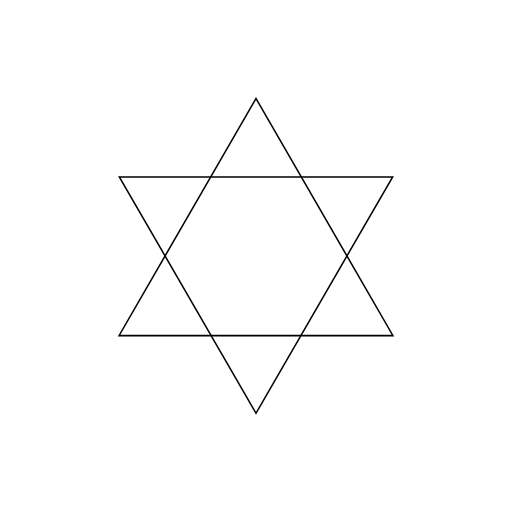
t = 0.00 s
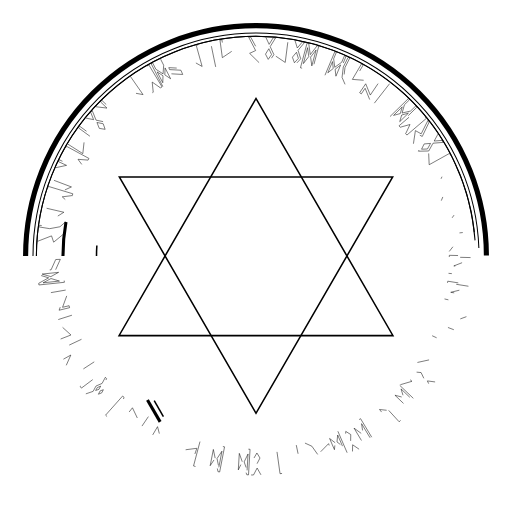
t = 1.00 s
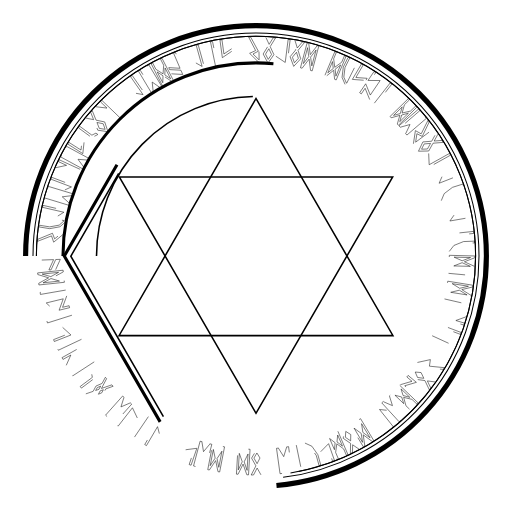
t = 1.47 s
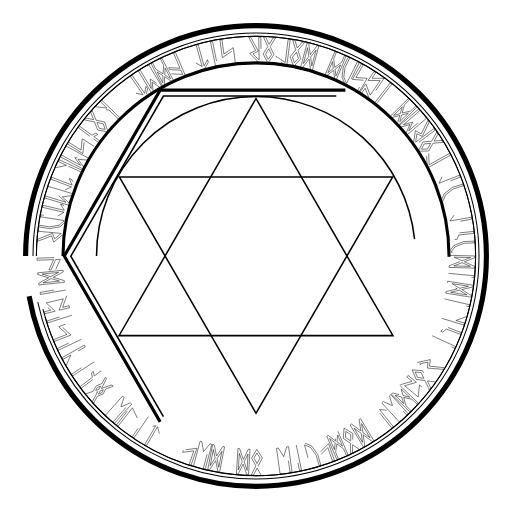
t = 1.94 s
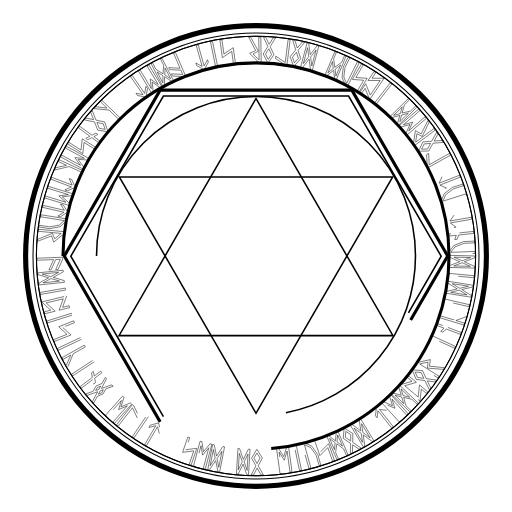
t = 2.42 s
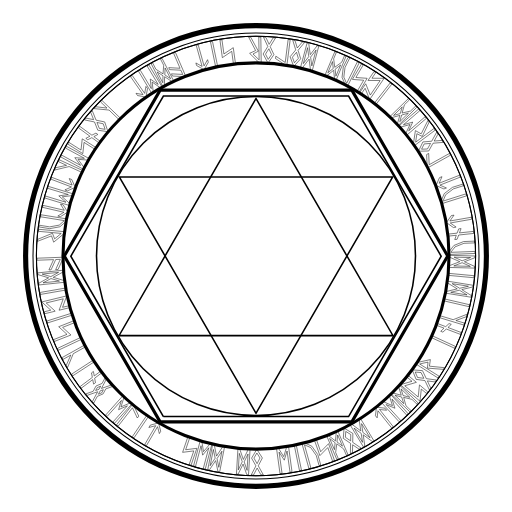
t = 3.00 s

The animated SVG that drew these frames (rendered in a browser with its animation timeline set to each time). Animation: 2 CSS @keyframes rules; one cycle of 3.00 s.

<!--?xml version="1.0" encoding="iso-8859-1"?-->
<!-- Generator: Adobe Illustrator 15.0.0, SVG Export Plug-In . SVG Version: 6.00 Build 0)  -->

<svg version="1.1" id="レイヤー_1" xmlns="http://www.w3.org/2000/svg" xmlns:xlink="http://www.w3.org/1999/xlink" x="0px" y="0px" width="1000px" height="1000px" viewBox="0 0 1000 1000" style="" xml:space="preserve">
<path style="fill:none;stroke:#000000;stroke-width:10;stroke-miterlimit:10;" d="M50,500A450,450 0,1,1 950,500A450,450 0,1,1 50,500" class="AQJjsrYG_0"></path>
<path style="fill:none;stroke:#000000;stroke-width:2;stroke-miterlimit:10;" d="M64.445,500A435.555,435.555 0,1,1 935.5550000000001,500A435.555,435.555 0,1,1 64.445,500" class="AQJjsrYG_1"></path>
<path style="fill:none;stroke:#000000;stroke-width:2;stroke-miterlimit:10;" d="M71.11099999999999,500A428.889,428.889 0,1,1 928.889,500A428.889,428.889 0,1,1 71.11099999999999,500" class="AQJjsrYG_2"></path>
<path style="fill:none;stroke:#000000;stroke-width:2;stroke-miterlimit:10;" d="M71.11099999999999,500A428.889,428.889 0,1,1 928.889,500A428.889,428.889 0,1,1 71.11099999999999,500" class="AQJjsrYG_3"></path>
<g>
	<path style="fill:none;stroke:#000000;stroke-miterlimit:10;" d="M837.243,299.681l0.992,22.051l39.684-22.071l1.92,3.453
		l-43.734,24.324l-1.92-3.453l0.046-0.025l-1.039-22.026L837.243,299.681z" class="AQJjsrYG_4"></path>
	<path style="fill:none;stroke:#000000;stroke-miterlimit:10;" d="M855.362,262.05l-7.324,13.406l15.229-1.201l2.492,3.847
		l-20.042,1.62l-8.312,15.175l-20.1,0.464l8.644-18.152l17.247-1.378l9.674-17.627L855.362,262.05z M840.875,280.095l-12.406,1.005
		l-5.105,10.337l11.521-0.432L840.875,280.095z" class="AQJjsrYG_5"></path>
	<path style="fill:none;stroke:#000000;stroke-miterlimit:10;" d="M807.469,280.735l3.865-25.637l11.313,6.344l13.222-26.314
		l2.364,3.166l-13.488,28.157l-10.526-5.289l-2.393,16.516l35.833-26.764l2.396,3.208l-40.095,29.948l-1.482-1.983l-0.914-1.224
		L807.469,280.735z" class="AQJjsrYG_6"></path>
	<path style="fill:none;stroke:#000000;stroke-miterlimit:10;" d="M830.164,228.18l2.57,3l-37.974,32.598l-2.604-3.041l0.601-0.514
		l8.079-17.048l-18.366,5.12l-0.561,0.48l-2.604-3.041l38.042-32.518l2.57,3.001l-31.893,27.388l18.029-5.108l-7.816,17.031
		L830.164,228.18z" class="AQJjsrYG_7"></path>
	<path style="fill:none;stroke:#000000;stroke-miterlimit:10;" d="M761.696,227.666l35.762-35.022l2.285,2.334l-9.899,9.695
		l-4.453,16.086l16.434-3.852l9.938-9.658l2.285,2.334l-35.761,35.022L776,242.271l5.021-16.937l-17.001,4.703L761.696,227.666z
		 M785.627,208.802l-16.939,16.589l13.078-3.589L785.627,208.802z M784.53,224.626l-3.824,13.038l16.977-16.626L784.53,224.626z" class="AQJjsrYG_8"></path>
	<path style="fill:none;stroke:#000000;stroke-miterlimit:10;" d="M731.147,201.485l30.848-39.414l3.111,2.435l-30.847,39.415
		L731.147,201.485z" class="AQJjsrYG_9"></path>
	<path style="fill:none;stroke:#000000;stroke-miterlimit:10;" d="M722.051,194.401l-8.933-21.998l-7.404,10.891l-3.267-2.221
		l11.847-17.426l8.932,21.998l19.252-28.316l-23.741-0.216l11.847-17.425l3.268,2.221l-7.404,10.891l23.741,0.215L722.051,194.401z" class="AQJjsrYG_10"></path>
	<path style="fill:none;stroke:#000000;stroke-miterlimit:10;" d="M710.275,156.696l-0.072,0.019l-21.948-1.626l17.683-30.065
		l3.409,1.998l-14.253,24.319l21.948,1.627l-15.913,27.255l-3.455-2.025L710.275,156.696z" class="AQJjsrYG_11"></path>
	<path style="fill:none;stroke:#000000;stroke-miterlimit:10;" d="M673.936,164.771l-5.875-13.59l2.414-20.168l9.553-19.137
		l3.063,1.529l-9.271,18.571l-2.273,18.708l5.05,11.588l0.565,0.282l20.823-41.714l3.582,1.789l-22.353,44.777L673.936,164.771z" class="AQJjsrYG_12"></path>
	<path style="fill:none;stroke:#000000;stroke-miterlimit:10;" d="M634.714,147.017l19.279-46.184l3.015,1.258l-5.338,12.786
		l2.169,16.547l13.631-9.952l5.386-12.765l3.015,1.258l-19.279,46.184l-3.015-1.258l-1.978-17.552l-13.822,10.956L634.714,147.017z
		 M649.397,120.321l-9.133,21.876l10.644-8.401L649.397,120.321z M654.554,135.318l1.56,13.496l9.152-21.925L654.554,135.318z" class="AQJjsrYG_13"></path>
	<path style="fill:none;stroke:#000000;stroke-miterlimit:10;" d="M590.051,133.179l-3.206-0.858l12.944-48.344l3.206,0.858
		l2.971,21.901l13.568-17.473l3.104,0.831l-12.894,48.357l-3.155-0.845l-2.889-22.206l-13.599,17.792L590.051,133.179z
		 M600.774,93.13l-8.262,31.055l10.527-13.651L600.774,93.13z M606.64,111.552l2.385,17.163l8.353-31.194L606.64,111.552z" class="AQJjsrYG_14"></path>
	<path style="fill:none;stroke:#000000;stroke-miterlimit:10;" d="M576.162,79.136l4.543,14.585l9.726-11.78l4.497,0.884
		l-12.771,15.53l5.128,16.526l-13.642,14.769l-7.037-18.834l11.002-13.355l-5.942-19.209L576.162,79.136z M579.059,102.096
		l-7.903,9.615l3.879,10.857l7.701-8.581L579.059,102.096z" class="AQJjsrYG_15"></path>
	<path style="fill:none;stroke:#000000;stroke-miterlimit:10;" d="M538.72,109.707l18.352,12.273l5.748-45.049l3.919,0.5
		l-6.334,49.648l-3.92-0.5l0.007-0.052l-18.357-12.221L538.72,109.707z" class="AQJjsrYG_16"></path>
	<path style="fill:none;stroke:#000000;stroke-miterlimit:10;" d="M519.201,72.794l6.447,13.847l8.065-12.971l4.575,0.276
		l-10.584,17.093l7.285,15.691l-11.548,16.454l-9.484-17.724l9.12-14.701l-8.451-18.242L519.201,72.794z M525.135,95.159
		l-6.55,10.582l5.293,10.241l6.485-9.53L525.135,95.159z" class="AQJjsrYG_17"></path>
	<path style="fill:none;stroke:#000000;stroke-miterlimit:10;" d="M506.045,122.347l-18.524-18.14l11.766-5.459l-13.596-26.123
		l3.951-0.064l14.934,27.418l-10.449,5.438l11.99,11.607l-0.726-44.72l4.003-0.065l0.813,50.04l-2.476,0.04l-1.528,0.025
		L506.045,122.347z" class="AQJjsrYG_18"></path>
	<path style="fill:none;stroke:#000000;stroke-miterlimit:10;" d="M452.571,100.234l-0.045,0.06l-18.244,12.303l-4.716-34.554
		l3.914-0.54l3.853,27.919l18.244-12.303l4.366,31.251l-3.966,0.547L452.571,100.234z" class="AQJjsrYG_19"></path>
	<path style="fill:none;stroke:#000000;stroke-miterlimit:10;" d="M421.289,130.684l-10.162-49.011l3.87-0.802l10.161,49.01
		L421.289,130.684z" class="AQJjsrYG_20"></path>
	<path style="fill:none;stroke:#000000;stroke-miterlimit:10;" d="M382.585,122.934l12.203,6.879l-11.512-41.261l3.806-1.062
		l11.498,41.21l6.843-12.139l1.416,5.075l-8.233,14.605l-14.605-8.233L382.585,122.934z" class="AQJjsrYG_21"></path>
	<path style="fill:none;stroke:#000000;stroke-miterlimit:10;" d="M334.84,144.181l22.04,1.251l-3.556-8.276l-22.137-1.21
		l-1.546-3.865l22.04,1.252l-12.729-29.621l3.63-1.56l19.758,45.981l-3.63,1.56l-0.021-0.048l-22.019-1.203L334.84,144.181z" class="AQJjsrYG_22"></path>
	<path style="fill:none;stroke:#000000;stroke-miterlimit:10;" d="M318.02,168.936l-22.802-44.546l2.907-1.488l6.313,12.332
		l14.032,9.032l1.207-16.832l-6.266-12.356l2.907-1.488l22.802,44.545l-2.907,1.488l-14.676-9.827l-0.564,17.627L318.02,168.936z
		 M307.126,140.485l10.801,21.101l0.461-13.551L307.126,140.485z M321.904,146.235l11.309,7.526l-10.825-21.147L321.904,146.235z" class="AQJjsrYG_23"></path>
	<path style="fill:none;stroke:#000000;stroke-miterlimit:10;" d="M287.362,128.878l3.389-2.033l25.79,42.895l-3.434,2.06
		l-0.407-0.677l-15.458-10.818l1.976,18.966l0.379,0.632l-3.434,2.06l-25.7-42.949l3.389-2.033l21.671,36.028l-2.021-18.631
		l15.485,10.556L287.362,128.878z" class="AQJjsrYG_24"></path>
	<path style="fill:none;stroke:#000000;stroke-miterlimit:10;" d="M265.597,182.261l13.784,2.481l-24.438-35.169l3.244-2.254
		l24.409,35.126l2.468-13.71l3.006,4.326l-2.97,16.497l-16.497-2.97L265.597,182.261z" class="AQJjsrYG_25"></path>
	<path style="fill:none;stroke:#000000;stroke-miterlimit:10;" d="M187.171,208.459l21.778,2.646l-12.657-12.149l2.736-2.851
		l36.109,34.66l-2.736,2.851l-19.461-18.68l-29.272-2.828L187.171,208.459z" class="AQJjsrYG_26"></path>
	<path style="fill:none;stroke:#000000;stroke-miterlimit:10;" d="M167.854,230.641l14.964,3.064l-5.619-14.204l2.946-3.511
		l7.432,18.682l16.946,3.489l6.345,19.076l-19.889-2.932l-6.382-16.082l-19.689-4.072L167.854,230.641z M189.357,239.191
		l4.603,11.563l11.38,1.845l-3.795-10.886L189.357,239.191z" class="AQJjsrYG_27"></path>
	<path style="fill:none;stroke:#000000;stroke-miterlimit:10;" d="M175.595,266.072l-22.326-16.326l2.333-3.189l23.899,17.477
		l7.959-4.101l3.7,2.705l-7.874,4.163l12.715,9.298l-2.333,3.189l-14.331-10.479l-7.917,4.131l-3.742-2.736L175.595,266.072z" class="AQJjsrYG_28"></path>
	<path style="fill:none;stroke:#000000;stroke-miterlimit:10;" d="M164.118,278.081l0.016,0.073l-2.379,21.877l-29.437-18.702
		l2.113-3.338l23.813,15.078l2.379-21.877l26.689,16.837l-2.142,3.382L164.118,278.081z" class="AQJjsrYG_29"></path>
	<path style="fill:none;stroke:#000000;stroke-miterlimit:10;" d="M127.872,289.125l1.885-3.472l44.005,23.828l-1.91,3.519
		l-0.694-0.377l-18.808-1.459l11.339,15.326l0.648,0.352l-1.91,3.519l-43.955-23.921l1.885-3.472l36.969,20.008l-11.209-15.015
		l18.698,1.219L127.872,289.125z" class="AQJjsrYG_30"></path>
	<path style="fill:none;stroke:#000000;stroke-miterlimit:10;" d="M108.55,327.62l21.434-4.659l-15.945-7.312l1.647-3.591
		l45.488,20.86l-1.646,3.591l-24.516-11.242l-28.57,6.95L108.55,327.62z" class="AQJjsrYG_31"></path>
	<path style="fill:none;stroke:#000000;stroke-miterlimit:10;" d="M126.765,370.891l12.771-5.749l-40.045-15.185l1.401-3.694
		l39.995,15.166l-5.718-12.704l4.926,1.868l6.88,15.285l-15.285,6.88L126.765,370.891z" class="AQJjsrYG_32"></path>
	<path style="fill:none;stroke:#000000;stroke-miterlimit:10;" d="M93.179,367.789l1.147-3.781l47.91,14.489l-1.163,3.832
		l-0.756-0.229l-18.72,2.356l14.195,12.733l0.706,0.214l-1.163,3.832l-47.879-14.59l1.148-3.781l40.247,12.163l-14.004-12.456
		l18.564-2.568L93.179,367.789z" class="AQJjsrYG_33"></path>
	<path style="fill:none;stroke:#000000;stroke-miterlimit:10;" d="M112.885,421.978l11.882-7.418l-41.732-9.651l0.891-3.85
		l41.68,9.64l-7.379-11.819l5.133,1.188l8.878,14.22l-14.221,8.878L112.885,421.978z" class="AQJjsrYG_34"></path>
	<path style="fill:none;stroke:#000000;stroke-miterlimit:10;" d="M128.31,433.216l-11.216,9.667l-19.971,3.721l-21.119-3.401
		l0.544-3.381l20.495,3.301l18.535-3.419l9.552-8.281l0.101-0.624l-46.036-7.414l0.637-3.954l49.417,7.958L128.31,433.216z" class="AQJjsrYG_35"></path>
	<path style="fill:none;stroke:#000000;stroke-miterlimit:10;" d="M124.861,456.573l-20.051,16.442l-4.147-12.292l-27.451,10.674
		l0.366-3.935l28.884-11.863l4.269,10.98l12.845-10.657l-44.538-4.146l0.371-3.987l49.837,4.639l-0.229,2.465l-0.142,1.521
		L124.861,456.573z" class="AQJjsrYG_36"></path>
	<path style="fill:none;stroke:#000000;stroke-miterlimit:10;" d="M108.713,526.665l9.095-20.115l-9.002,0.342l-9.09,20.22
		l-4.163,0.053l9.095-20.114l-32.217,1.223l-0.15-3.948l50.011-1.898l0.15,3.948l-0.053,0.002l-9.042,20.113L108.713,526.665z" class="AQJjsrYG_37"></path>
	<path style="fill:none;stroke:#000000;stroke-miterlimit:10;" d="M125.414,548.043l0.346,3.301l-49.778,5.219l-0.346-3.301
		l19.388-10.614l-21.173-6.416l-0.335-3.196l49.773-5.271l0.34,3.249l-19.703,10.647l21.482,6.329L125.414,548.043z M99.28,540.294
		l15.173-8.372l-32.12,3.368L99.28,540.294z M84.176,552.366l31.958-3.403l-16.517-4.943L84.176,552.366z" class="AQJjsrYG_38"></path>
	<path style="fill:none;stroke:#000000;stroke-miterlimit:10;" d="M128.312,566.558l-49.315,8.538l-0.674-3.894l49.315-8.538
		L128.312,566.558z" class="AQJjsrYG_39"></path>
	<path style="fill:none;stroke:#000000;stroke-miterlimit:10;" d="M130.316,577.895l-8.124,22.314l12.798-3.117l0.935,3.84
		l-20.478,4.986l8.124-22.313l-33.275,8.103l17.473,16.081l-20.478,4.986l-0.935-3.839l12.798-3.117l-17.474-16.081L130.316,577.895
		z" class="AQJjsrYG_40"></path>
	<path style="fill:none;stroke:#000000;stroke-miterlimit:10;" d="M140.51,615.657l-47.721,15.105l-1.192-3.768l47.72-15.104
		L140.51,615.657z" class="AQJjsrYG_41"></path>
	<path style="fill:none;stroke:#000000;stroke-miterlimit:10;" d="M122.265,639.413l0.068,0.03l16.245,14.847l-32.485,12.699
		l-1.444-3.678l26.237-10.303l-16.245-14.848l29.357-11.584l1.463,3.728L122.265,639.413z" class="AQJjsrYG_42"></path>
	<path style="fill:none;stroke:#000000;stroke-miterlimit:10;" d="M159.203,662.67l-45.242,21.396l-1.689-3.571l45.241-21.396
		L159.203,662.67z" class="AQJjsrYG_43"></path>
	<path style="fill:none;stroke:#000000;stroke-miterlimit:10;" d="M129.422,713.515l8.899-20.053l-15.32,8.552l-1.926-3.45
		l43.705-24.396l1.926,3.45l-23.555,13.148l-11.265,27.166L129.422,713.515z" class="AQJjsrYG_44"></path>
	<path style="fill:none;stroke:#000000;stroke-miterlimit:10;" d="M184.061,706.755l-41.965,27.267l-2.153-3.313l41.966-27.267
		L184.061,706.755z" class="AQJjsrYG_45"></path>
	<path style="fill:none;stroke:#000000;stroke-miterlimit:10;" d="M181.146,741.432l-22.134,16.583l-2.369-3.162l23.694-17.751
		l-1.597-8.809l3.668-2.748l1.681,8.745l12.606-9.443l2.369,3.161l-14.208,10.645l1.639,8.777l-3.71,2.779L181.146,741.432z" class="AQJjsrYG_46"></path>
	<path style="fill:none;stroke:#000000;stroke-miterlimit:10;" d="M167.635,769.277l14.309-4.931l5.531-10.378l11.932-5.111
		l6.398-11.956l2.369,2.758l-10.036,19.04l20.336-7.052l2.438,2.838l-14.281,5.045l-5.223,9.767l-11.39,4.853l-6.934,13.111
		l-2.575-2.997l10.236-19.213l-20.536,7.224L167.635,769.277z M186.817,762.661l6.449-2.275l3.348-6.21l-6.563,2.79L186.817,762.661
		z M195.692,763.371l-3.49,6.61l6.603-2.825l3.067-5.969L195.692,763.371z" class="AQJjsrYG_47"></path>
	<path style="fill:none;stroke:#000000;stroke-miterlimit:10;" d="M209.132,813.496l-2.947-2.632l33.301-37.362l2.986,2.667
		l-0.526,0.59l-5.739,17.972l17.522-7.518l0.492-0.551l2.986,2.668l-33.379,37.291l-2.947-2.632l27.967-31.39l-17.19,7.462
		l5.481-17.92L209.132,813.496z" class="AQJjsrYG_48"></path>
	<path style="fill:none;stroke:#000000;stroke-miterlimit:10;" d="M268.197,816.38l-9.515-19.92l-27.937,35.802l-3.115-2.431
		l30.789-39.457l3.115,2.431l-0.032,0.041l9.547,19.879L268.197,816.38z" class="AQJjsrYG_49"></path>
	<path style="fill:none;stroke:#000000;stroke-miterlimit:10;" d="M289.84,813.675l-28.079,41.43l-3.271-2.217l28.078-41.43
		L289.84,813.675z" class="AQJjsrYG_50"></path>
	<path style="fill:none;stroke:#000000;stroke-miterlimit:10;" d="M311.243,846.866l-3.557-13.546l-21.598,36.98l-3.412-1.992
		l21.571-36.936l-13.474,3.538l2.657-4.549l16.211-4.257l4.257,16.212L311.243,846.866z" class="AQJjsrYG_51"></path>
	<path style="fill:none;stroke:#000000;stroke-miterlimit:10;" d="M362.558,878.456l0.067-0.032l21.828-2.815l-11.283,33.004
		l-3.741-1.272l9.078-26.687l-21.827,2.815l10.114-29.896l3.791,1.289L362.558,878.456z" class="AQJjsrYG_52"></path>
	<path style="fill:none;stroke:#000000;stroke-miterlimit:10;" d="M381.814,911.11l-3.818-1.016l12.822-48.372l3.868,1.029
		l-0.203,0.764l3.001,18.624l12.233-14.623l0.189-0.713l3.869,1.03l-12.923,48.344l-3.818-1.016l10.762-40.635l-11.961,14.423
		l-3.208-18.46L381.814,911.11z" class="AQJjsrYG_53"></path>
	<path style="fill:none;stroke:#000000;stroke-miterlimit:10;" d="M435.316,872.099l3.258,0.636l-9.582,49.126l-3.258-0.636
		l-4.474-21.646l-12.333,18.369l-3.154-0.615l9.53-49.137l3.207,0.625l4.414,21.957l12.341-18.688L435.316,872.099z M420.256,894.82
		l-3.563-16.96l-6.183,31.699L420.256,894.82z M427.379,912.796l6.101-31.555l-9.562,14.347L427.379,912.796z" class="AQJjsrYG_54"></path>
	<path style="fill:none;stroke:#000000;stroke-miterlimit:10;" d="M485.076,877.328l3.313,0.2l-3.015,49.953l-3.313-0.2
		l-7.29-20.863l-9.799,19.832l-3.208-0.194l2.963-49.955l3.26,0.196l7.271,21.179l9.766-20.15L485.076,877.328z M473.147,901.834
		l-5.769-16.338l-1.945,32.232L473.147,901.834z M482.578,918.71l1.884-32.078l-7.584,15.48L482.578,918.71z" class="AQJjsrYG_55"></path>
	<path style="fill:none;stroke:#000000;stroke-miterlimit:10;" d="M509.704,927.45l-7.487-13.313l-7.051,13.55l-4.583,0.074
		l9.247-17.854l-8.464-15.089l10.257-17.29l10.813,16.948l-7.97,15.355l9.82,17.544L509.704,927.45z M502.079,905.604l5.722-11.052
		l-6.061-9.807l-5.739,9.998L502.079,905.604z" class="AQJjsrYG_56"></path>
	<path style="fill:none;stroke:#000000;stroke-miterlimit:10;" d="M550.876,924.655l-3.914,0.54l-6.895-49.568l3.967-0.547
		l0.107,0.782l9.975,16.013l5.622-18.218l-0.102-0.731l3.967-0.547l6.789,49.583l-3.913,0.54l-5.8-41.637l-5.449,17.93
		l-10.102-15.783L550.876,924.655z" class="AQJjsrYG_57"></path>
	<path style="fill:none;stroke:#000000;stroke-miterlimit:10;" d="M578.67,869.323l10.162,49.011l-3.869,0.802l-10.162-49.01
		L578.67,869.323z" class="AQJjsrYG_58"></path>
	<path style="fill:none;stroke:#000000;stroke-miterlimit:10;" d="M595.634,865.369l13.472,6.145l11.732,16.584l5.743,20.604
		l-3.299,0.92l-5.573-19.996l-10.856-15.405l-11.517-5.213l-0.609,0.17l12.519,44.914l-3.857,1.075l-13.438-48.214L595.634,865.369z
		" class="AQJjsrYG_59"></path>
	<path style="fill:none;stroke:#000000;stroke-miterlimit:10;" d="M626.354,882.307l0.032-0.067l15.396-15.72l11.566,32.897
		l-3.725,1.316l-9.389-26.572l-15.396,15.72l-10.561-29.733l3.774-1.334L626.354,882.307z" class="AQJjsrYG_60"></path>
	<path style="fill:none;stroke:#000000;stroke-miterlimit:10;" d="M659.925,842.293l19.816,45.951l-2.999,1.294l-5.486-12.722
		l-13.406-9.937l-2.313,16.716l5.438,12.742l-2.999,1.293l-19.816-45.952l2.999-1.293l13.996,10.772l1.725-17.552L659.925,842.293z
		 M654.553,864.688l-10.788-8.255l9.407,21.814L654.553,864.688z M668.92,871.398l-9.387-21.767l-1.353,13.491L668.92,871.398z" class="AQJjsrYG_61"></path>
	<path style="fill:none;stroke:#000000;stroke-miterlimit:10;" d="M701.342,877.359l-12.607-8.627l-0.326,15.272l-4.077,2.095
		l0.392-20.104l-14.269-9.786L672,836.165l17.197,10.414l-0.352,17.299l16.572,11.387L701.342,877.359z M684.834,861.142
		l0.24-12.443l-9.775-6.113l-0.722,11.507L684.834,861.142z" class="AQJjsrYG_62"></path>
	<path style="fill:none;stroke:#000000;stroke-miterlimit:10;" d="M701.417,819.47l2.843-1.713l25.817,42.879l-2.844,1.712
		l-17.829-13.064l3.16,21.896l-2.753,1.658l-25.862-42.852l2.799-1.685l17.992,13.335l-3.369-22.141L701.417,819.47z
		 M705.47,846.425l-14.012-10.197l16.659,27.668L705.47,846.425z M722.804,854.991l-16.622-27.506l2.521,17.055L722.804,854.991z" class="AQJjsrYG_63"></path>
	<path style="fill:none;stroke:#000000;stroke-miterlimit:10;" d="M755.14,801.313l-13.919-1.555l26.734,33.458l-3.087,2.466
		l-26.701-33.416l-1.546,13.845l-3.288-4.115l1.86-16.658l16.658,1.86L755.14,801.313z" class="AQJjsrYG_64"></path>
	<path style="fill:none;stroke:#000000;stroke-miterlimit:10;" d="M782.457,821.104l-2.916,2.666l-33.814-36.899l2.955-2.702
		l0.533,0.583l17.303,7.522l-5.713-18.191l-0.498-0.545l2.955-2.702l33.736,36.972l-2.916,2.666l-28.41-30.99l5.69,17.855
		l-17.276-7.261L782.457,821.104z" class="AQJjsrYG_65"></path>
	<path style="fill:none;stroke:#000000;stroke-miterlimit:10;" d="M780.753,752.646l36.167,34.602l-2.258,2.36l-10.013-9.579
		l-16.223-3.927l4.385,16.3l9.977,9.617l-2.258,2.36l-36.168-34.602l2.259-2.36l17.092,4.466l-5.255-16.839L780.753,752.646z
		 M784.535,775.369l-13.155-3.398l17.17,16.427L784.535,775.369z M800.386,775.95l-17.132-16.391l4.013,12.954L800.386,775.95z" class="AQJjsrYG_66"></path>
	<path style="fill:none;stroke:#000000;stroke-miterlimit:10;" d="M781.896,751.421l22.775-6.702l-10.102-8.449l2.535-3.03
		l16.162,13.519l-22.775,6.703l26.263,21.969l2.573-23.602l16.162,13.52l-2.535,3.03l-10.101-8.45l-2.573,23.602L781.896,751.421z" class="AQJjsrYG_67"></path>
	<path style="fill:none;stroke:#000000;stroke-miterlimit:10;" d="M849.851,745.972l-15.139-2.039l6.573,13.789l-2.7,3.704
		l-8.687-18.134l-17.146-2.329l-7.629-18.601l20.044,1.572l7.461,15.61l19.922,2.723L849.851,745.972z M827.815,738.904
		l-5.379-11.224l-11.479-1.066l4.527,10.603L827.815,738.904z" class="AQJjsrYG_68"></path>
	<path style="fill:none;stroke:#000000;stroke-miterlimit:10;" d="M815.254,707.929l25.324-5.573l-1.872,12.837l29.309,2.922
		l-2.109,3.342l-31.125-2.511l1.169-11.724l-16.28,3.681l37.828,23.876l-2.138,3.386l-42.327-26.716l1.321-2.094l0.815-1.292
		L815.254,707.929z" class="AQJjsrYG_69"></path>
	<path style="fill:none;stroke:#000000;stroke-miterlimit:10;" d="M844.034,655.724l45.487,20.859l-1.646,3.591l-45.488-20.859
		L844.034,655.724z" class="AQJjsrYG_70"></path>
	<path style="fill:none;stroke:#000000;stroke-miterlimit:10;" d="M874.885,639.615l25.859,9.806l-1.401,3.693l-27.682-10.496
		l-6.582,6.067l-4.285-1.625l6.483-6.104l-14.727-5.584l1.4-3.694l16.599,6.294l6.533-6.086l4.335,1.644L874.885,639.615z" class="AQJjsrYG_71"></path>
	<path style="fill:none;stroke:#000000;stroke-miterlimit:10;" d="M910.987,618.485l-20.614,7.508l16.788,5.097l-1.148,3.781
		l-47.894-14.54l1.147-3.781l25.813,7.836l27.377-10.74L910.987,618.485z" class="AQJjsrYG_72"></path>
	<path style="fill:none;stroke:#000000;stroke-miterlimit:10;" d="M868.188,583.854l48.765,11.278l-0.891,3.85l-48.764-11.278
		L868.188,583.854z" class="AQJjsrYG_73"></path>
	<path style="fill:none;stroke:#000000;stroke-miterlimit:10;" d="M873.994,552.479l0.528-3.277l49.416,7.958l-0.527,3.277
		l-21.488,5.185l18.766,11.721l-0.512,3.174l-49.425-7.906l0.52-3.226l21.8-5.135l-19.085-11.719L873.994,552.479z M897.2,566.783
		l-16.834,4.12l31.887,5.135L897.2,566.783z M914.932,559.072l-31.738-5.059l14.653,9.085L914.932,559.072z" class="AQJjsrYG_74"></path>
	<path style="fill:none;stroke:#000000;stroke-miterlimit:10;" d="M876.029,533.848l49.837,4.639l-0.366,3.935l-49.837-4.639
		L876.029,533.848z" class="AQJjsrYG_75"></path>
	<path style="fill:none;stroke:#000000;stroke-miterlimit:10;" d="M877.5,501.978l0.143-3.317l50.053,1.319l-0.073,3.318
		l-20.597,7.993l20.156,9.12l-0.084,3.212l-50.025-1.266l0.087-3.266l20.865-7.984L877.5,502.03V501.978z M902.506,513.067
		l-16.133,6.319l32.279,0.852L902.506,513.067z M919.053,503.07l-32.123-0.795l15.728,7.055L919.053,503.07z" class="AQJjsrYG_76"></path>
	<path style="fill:none;stroke:#000000;stroke-miterlimit:10;" d="M877.471,491.107l9.082-11.693l18.84-7.597l21.373-0.842
		l0.135,3.421l-20.741,0.818l-17.491,7.017l-7.726,10.006l0.025,0.631l46.589-1.836l0.157,4.001l-50.011,1.971L877.471,491.107z" class="AQJjsrYG_77"></path>
	<path style="fill:none;stroke:#000000;stroke-miterlimit:10;" d="M897.408,454.882l27.501-2.924l0.418,3.929l-29.439,3.13
		l-3.135,8.386l-4.558,0.484l3.03-8.375l-15.663,1.666l-0.418-3.929l17.653-1.877l3.083-8.38l4.609-0.49L897.408,454.882z" class="AQJjsrYG_78"></path>
	<path style="fill:none;stroke:#000000;stroke-miterlimit:10;" d="M886.751,420.175l-8.053,11.46l42.191-7.369l0.68,3.892
		l-42.139,7.36l11.399,8.01l-5.189,0.906l-13.716-9.637l9.637-13.716L886.751,420.175z" class="AQJjsrYG_79"></path>
	<path style="fill:none;stroke:#000000;stroke-miterlimit:10;" d="M861.881,391.896l5.674-13.678l16.167-12.302l20.394-6.456
		l1.034,3.265l-19.792,6.265l-15.02,11.386l-4.811,11.691l0.19,0.603l44.456-14.071l1.208,3.817l-47.721,15.105L861.881,391.896z" class="AQJjsrYG_80"></path>
	<path style="fill:none;stroke:#000000;stroke-miterlimit:10;" d="M863.263,345.065l-5.6,12.84l39.871-15.656l1.444,3.678
		l-39.821,15.636l12.771,5.57l-4.904,1.926l-15.367-6.702l6.702-15.367L863.263,345.065z" class="AQJjsrYG_81"></path>
</g>
<path style="fill:none;stroke:#000000;stroke-width:6;stroke-miterlimit:10;" d="M123,500A377,377 0,1,1 877,500A377,377 0,1,1 123,500" class="AQJjsrYG_82"></path>
<path style="fill:none;stroke:#000000;stroke-width:6;stroke-miterlimit:10;" d="M312.793,824L125.586,500L312.793,176L
	687.207,176L874.414,500L687.207,824Z" class="AQJjsrYG_83"></path>
<path style="fill:none;stroke:#000000;stroke-width:3;stroke-miterlimit:10;" d="M319.149,813.5L138.297,500.5L
	319.149,187.5L680.852,187.5L861.702,500.5L680.852,813.5Z" class="AQJjsrYG_84"></path>
<path style="fill:none;stroke:#000000;stroke-width:3;stroke-miterlimit:10;" d="M188.5,500A311.5,311.5 0,1,1 811.5,500A311.5,311.5 0,1,1 188.5,500" class="AQJjsrYG_85"></path>
<g>
	<path style="fill:#000000;" d="M500,195.281L764.841,654H235.159L500,195.281 M500,189.281L229.963,657h540.074L500,189.281
		L500,189.281z" class="AQJjsrYG_86"></path>
</g>
<g>
	<path style="fill:#000000;" d="M764.3,347L500,804.008L235.701,347H764 M769.5,344h-539L500,810L769.5,344L769.5,344z" class="AQJjsrYG_87"></path>
</g>
<style data-made-with="vivus-instant">.AQJjsrYG_0{stroke-dasharray:2828 2830;stroke-dashoffset:2829;animation:AQJjsrYG_draw 2000ms linear 0ms forwards;}.AQJjsrYG_1{stroke-dasharray:2738 2740;stroke-dashoffset:2739;animation:AQJjsrYG_draw 2000ms linear 11ms forwards;}.AQJjsrYG_2{stroke-dasharray:2696 2698;stroke-dashoffset:2697;animation:AQJjsrYG_draw 2000ms linear 22ms forwards;}.AQJjsrYG_3{stroke-dasharray:2696 2698;stroke-dashoffset:2697;animation:AQJjsrYG_draw 2000ms linear 34ms forwards;}.AQJjsrYG_4{stroke-dasharray:153 155;stroke-dashoffset:154;animation:AQJjsrYG_draw 2000ms linear 45ms forwards;}.AQJjsrYG_5{stroke-dasharray:203 205;stroke-dashoffset:204;animation:AQJjsrYG_draw 2000ms linear 57ms forwards;}.AQJjsrYG_6{stroke-dasharray:235 237;stroke-dashoffset:236;animation:AQJjsrYG_draw 2000ms linear 68ms forwards;}.AQJjsrYG_7{stroke-dasharray:278 280;stroke-dashoffset:279;animation:AQJjsrYG_draw 2000ms linear 80ms forwards;}.AQJjsrYG_8{stroke-dasharray:312 314;stroke-dashoffset:313;animation:AQJjsrYG_draw 2000ms linear 91ms forwards;}.AQJjsrYG_9{stroke-dasharray:109 111;stroke-dashoffset:110;animation:AQJjsrYG_draw 2000ms linear 103ms forwards;}.AQJjsrYG_10{stroke-dasharray:256 258;stroke-dashoffset:257;animation:AQJjsrYG_draw 2000ms linear 114ms forwards;}.AQJjsrYG_11{stroke-dasharray:172 174;stroke-dashoffset:173;animation:AQJjsrYG_draw 2000ms linear 126ms forwards;}.AQJjsrYG_12{stroke-dasharray:220 222;stroke-dashoffset:221;animation:AQJjsrYG_draw 2000ms linear 137ms forwards;}.AQJjsrYG_13{stroke-dasharray:312 314;stroke-dashoffset:313;animation:AQJjsrYG_draw 2000ms linear 149ms forwards;}.AQJjsrYG_14{stroke-dasharray:337 339;stroke-dashoffset:338;animation:AQJjsrYG_draw 2000ms linear 160ms forwards;}.AQJjsrYG_15{stroke-dasharray:203 205;stroke-dashoffset:204;animation:AQJjsrYG_draw 2000ms linear 172ms forwards;}.AQJjsrYG_16{stroke-dasharray:153 155;stroke-dashoffset:154;animation:AQJjsrYG_draw 2000ms linear 183ms forwards;}.AQJjsrYG_17{stroke-dasharray:203 205;stroke-dashoffset:204;animation:AQJjsrYG_draw 2000ms linear 195ms forwards;}.AQJjsrYG_18{stroke-dasharray:235 237;stroke-dashoffset:236;animation:AQJjsrYG_draw 2000ms linear 206ms forwards;}.AQJjsrYG_19{stroke-dasharray:172 174;stroke-dashoffset:173;animation:AQJjsrYG_draw 2000ms linear 218ms forwards;}.AQJjsrYG_20{stroke-dasharray:109 111;stroke-dashoffset:110;animation:AQJjsrYG_draw 2000ms linear 229ms forwards;}.AQJjsrYG_21{stroke-dasharray:162 164;stroke-dashoffset:163;animation:AQJjsrYG_draw 2000ms linear 241ms forwards;}.AQJjsrYG_22{stroke-dasharray:197 199;stroke-dashoffset:198;animation:AQJjsrYG_draw 2000ms linear 252ms forwards;}.AQJjsrYG_23{stroke-dasharray:312 314;stroke-dashoffset:313;animation:AQJjsrYG_draw 2000ms linear 264ms forwards;}.AQJjsrYG_24{stroke-dasharray:278 280;stroke-dashoffset:279;animation:AQJjsrYG_draw 2000ms linear 275ms forwards;}.AQJjsrYG_25{stroke-dasharray:162 164;stroke-dashoffset:163;animation:AQJjsrYG_draw 2000ms linear 287ms forwards;}.AQJjsrYG_26{stroke-dasharray:159 161;stroke-dashoffset:160;animation:AQJjsrYG_draw 2000ms linear 298ms forwards;}.AQJjsrYG_27{stroke-dasharray:203 205;stroke-dashoffset:204;animation:AQJjsrYG_draw 2000ms linear 310ms forwards;}.AQJjsrYG_28{stroke-dasharray:144 146;stroke-dashoffset:145;animation:AQJjsrYG_draw 2000ms linear 321ms forwards;}.AQJjsrYG_29{stroke-dasharray:172 174;stroke-dashoffset:173;animation:AQJjsrYG_draw 2000ms linear 333ms forwards;}.AQJjsrYG_30{stroke-dasharray:277 279;stroke-dashoffset:278;animation:AQJjsrYG_draw 2000ms linear 344ms forwards;}.AQJjsrYG_31{stroke-dasharray:159 161;stroke-dashoffset:160;animation:AQJjsrYG_draw 2000ms linear 356ms forwards;}.AQJjsrYG_32{stroke-dasharray:162 164;stroke-dashoffset:163;animation:AQJjsrYG_draw 2000ms linear 367ms forwards;}.AQJjsrYG_33{stroke-dasharray:278 280;stroke-dashoffset:279;animation:AQJjsrYG_draw 2000ms linear 379ms forwards;}.AQJjsrYG_34{stroke-dasharray:162 164;stroke-dashoffset:163;animation:AQJjsrYG_draw 2000ms linear 390ms forwards;}.AQJjsrYG_35{stroke-dasharray:220 222;stroke-dashoffset:221;animation:AQJjsrYG_draw 2000ms linear 402ms forwards;}.AQJjsrYG_36{stroke-dasharray:235 237;stroke-dashoffset:236;animation:AQJjsrYG_draw 2000ms linear 413ms forwards;}.AQJjsrYG_37{stroke-dasharray:197 199;stroke-dashoffset:198;animation:AQJjsrYG_draw 2000ms linear 425ms forwards;}.AQJjsrYG_38{stroke-dasharray:337 339;stroke-dashoffset:338;animation:AQJjsrYG_draw 2000ms linear 436ms forwards;}.AQJjsrYG_39{stroke-dasharray:109 111;stroke-dashoffset:110;animation:AQJjsrYG_draw 2000ms linear 448ms forwards;}.AQJjsrYG_40{stroke-dasharray:256 258;stroke-dashoffset:257;animation:AQJjsrYG_draw 2000ms linear 459ms forwards;}.AQJjsrYG_41{stroke-dasharray:109 111;stroke-dashoffset:110;animation:AQJjsrYG_draw 2000ms linear 471ms forwards;}.AQJjsrYG_42{stroke-dasharray:172 174;stroke-dashoffset:173;animation:AQJjsrYG_draw 2000ms linear 482ms forwards;}.AQJjsrYG_43{stroke-dasharray:108 110;stroke-dashoffset:109;animation:AQJjsrYG_draw 2000ms linear 494ms forwards;}.AQJjsrYG_44{stroke-dasharray:159 161;stroke-dashoffset:160;animation:AQJjsrYG_draw 2000ms linear 505ms forwards;}.AQJjsrYG_45{stroke-dasharray:108 110;stroke-dashoffset:109;animation:AQJjsrYG_draw 2000ms linear 517ms forwards;}.AQJjsrYG_46{stroke-dasharray:144 146;stroke-dashoffset:145;animation:AQJjsrYG_draw 2000ms linear 528ms forwards;}.AQJjsrYG_47{stroke-dasharray:265 267;stroke-dashoffset:266;animation:AQJjsrYG_draw 2000ms linear 540ms forwards;}.AQJjsrYG_48{stroke-dasharray:278 280;stroke-dashoffset:279;animation:AQJjsrYG_draw 2000ms linear 551ms forwards;}.AQJjsrYG_49{stroke-dasharray:153 155;stroke-dashoffset:154;animation:AQJjsrYG_draw 2000ms linear 563ms forwards;}.AQJjsrYG_50{stroke-dasharray:109 111;stroke-dashoffset:110;animation:AQJjsrYG_draw 2000ms linear 574ms forwards;}.AQJjsrYG_51{stroke-dasharray:162 164;stroke-dashoffset:163;animation:AQJjsrYG_draw 2000ms linear 586ms forwards;}.AQJjsrYG_52{stroke-dasharray:172 174;stroke-dashoffset:173;animation:AQJjsrYG_draw 2000ms linear 597ms forwards;}.AQJjsrYG_53{stroke-dasharray:277 279;stroke-dashoffset:278;animation:AQJjsrYG_draw 2000ms linear 609ms forwards;}.AQJjsrYG_54{stroke-dasharray:337 339;stroke-dashoffset:338;animation:AQJjsrYG_draw 2000ms linear 620ms forwards;}.AQJjsrYG_55{stroke-dasharray:337 339;stroke-dashoffset:338;animation:AQJjsrYG_draw 2000ms linear 632ms forwards;}.AQJjsrYG_56{stroke-dasharray:203 205;stroke-dashoffset:204;animation:AQJjsrYG_draw 2000ms linear 643ms forwards;}.AQJjsrYG_57{stroke-dasharray:278 280;stroke-dashoffset:279;animation:AQJjsrYG_draw 2000ms linear 655ms forwards;}.AQJjsrYG_58{stroke-dasharray:109 111;stroke-dashoffset:110;animation:AQJjsrYG_draw 2000ms linear 666ms forwards;}.AQJjsrYG_59{stroke-dasharray:220 222;stroke-dashoffset:221;animation:AQJjsrYG_draw 2000ms linear 678ms forwards;}.AQJjsrYG_60{stroke-dasharray:172 174;stroke-dashoffset:173;animation:AQJjsrYG_draw 2000ms linear 689ms forwards;}.AQJjsrYG_61{stroke-dasharray:312 314;stroke-dashoffset:313;animation:AQJjsrYG_draw 2000ms linear 701ms forwards;}.AQJjsrYG_62{stroke-dasharray:203 205;stroke-dashoffset:204;animation:AQJjsrYG_draw 2000ms linear 712ms forwards;}.AQJjsrYG_63{stroke-dasharray:337 339;stroke-dashoffset:338;animation:AQJjsrYG_draw 2000ms linear 724ms forwards;}.AQJjsrYG_64{stroke-dasharray:162 164;stroke-dashoffset:163;animation:AQJjsrYG_draw 2000ms linear 735ms forwards;}.AQJjsrYG_65{stroke-dasharray:278 280;stroke-dashoffset:279;animation:AQJjsrYG_draw 2000ms linear 747ms forwards;}.AQJjsrYG_66{stroke-dasharray:312 314;stroke-dashoffset:313;animation:AQJjsrYG_draw 2000ms linear 758ms forwards;}.AQJjsrYG_67{stroke-dasharray:256 258;stroke-dashoffset:257;animation:AQJjsrYG_draw 2000ms linear 770ms forwards;}.AQJjsrYG_68{stroke-dasharray:203 205;stroke-dashoffset:204;animation:AQJjsrYG_draw 2000ms linear 781ms forwards;}.AQJjsrYG_69{stroke-dasharray:235 237;stroke-dashoffset:236;animation:AQJjsrYG_draw 2000ms linear 793ms forwards;}.AQJjsrYG_70{stroke-dasharray:108 110;stroke-dashoffset:109;animation:AQJjsrYG_draw 2000ms linear 804ms forwards;}.AQJjsrYG_71{stroke-dasharray:144 146;stroke-dashoffset:145;animation:AQJjsrYG_draw 2000ms linear 816ms forwards;}.AQJjsrYG_72{stroke-dasharray:159 161;stroke-dashoffset:160;animation:AQJjsrYG_draw 2000ms linear 827ms forwards;}.AQJjsrYG_73{stroke-dasharray:109 111;stroke-dashoffset:110;animation:AQJjsrYG_draw 2000ms linear 839ms forwards;}.AQJjsrYG_74{stroke-dasharray:337 339;stroke-dashoffset:338;animation:AQJjsrYG_draw 2000ms linear 850ms forwards;}.AQJjsrYG_75{stroke-dasharray:109 111;stroke-dashoffset:110;animation:AQJjsrYG_draw 2000ms linear 862ms forwards;}.AQJjsrYG_76{stroke-dasharray:337 339;stroke-dashoffset:338;animation:AQJjsrYG_draw 2000ms linear 873ms forwards;}.AQJjsrYG_77{stroke-dasharray:220 222;stroke-dashoffset:221;animation:AQJjsrYG_draw 2000ms linear 885ms forwards;}.AQJjsrYG_78{stroke-dasharray:144 146;stroke-dashoffset:145;animation:AQJjsrYG_draw 2000ms linear 896ms forwards;}.AQJjsrYG_79{stroke-dasharray:162 164;stroke-dashoffset:163;animation:AQJjsrYG_draw 2000ms linear 908ms forwards;}.AQJjsrYG_80{stroke-dasharray:220 222;stroke-dashoffset:221;animation:AQJjsrYG_draw 2000ms linear 919ms forwards;}.AQJjsrYG_81{stroke-dasharray:162 164;stroke-dashoffset:163;animation:AQJjsrYG_draw 2000ms linear 931ms forwards;}.AQJjsrYG_82{stroke-dasharray:2370 2372;stroke-dashoffset:2371;animation:AQJjsrYG_draw 2000ms linear 942ms forwards;}.AQJjsrYG_83{stroke-dasharray:2246 2248;stroke-dashoffset:2247;animation:AQJjsrYG_draw 2000ms linear 954ms forwards;}.AQJjsrYG_84{stroke-dasharray:2170 2172;stroke-dashoffset:2171;animation:AQJjsrYG_draw 2000ms linear 965ms forwards;}.AQJjsrYG_85{stroke-dasharray:1958 1960;stroke-dashoffset:1959;animation:AQJjsrYG_draw 2000ms linear 977ms forwards;}.AQJjsrYG_86{stroke-dasharray:3210 3212;stroke-dashoffset:3211;animation:AQJjsrYG_draw 2000ms linear 988ms forwards;}.AQJjsrYG_87{stroke-dasharray:3200 3202;stroke-dashoffset:3201;animation:AQJjsrYG_draw 2000ms linear 999ms forwards;}@keyframes AQJjsrYG_draw{100%{stroke-dashoffset:0;}}@keyframes AQJjsrYG_fade{0%{stroke-opacity:1;}94.44444444444444%{stroke-opacity:1;}100%{stroke-opacity:0;}}</style></svg>
